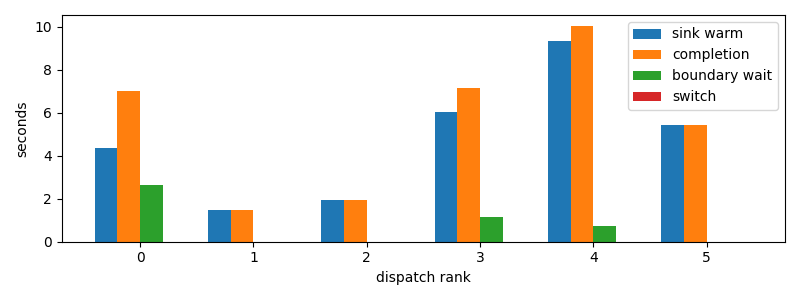

The table this chart was drawn from, first rows:
dispatch_rank, id, action, first_token_s, sink_warm_s, completion_s, source_boundary_wait_s, switch_downtime_s
0, claude:3ab49446-c806-6a06-d8f3-51d00da9a…, R, 4.359, 4.359, 6.994, 2.635, 2.193450927734375e-05
1, codex:e4fa4daa-9887-f50a-b110-c9378383c7…, R, 1.465, 1.465, 1.465, 2.6941299438476562e-05, 6.67572021484375e-06
2, codex:1db326cd-3c43-ad82-b907-27bc1f12c2…, R, 1.952, 1.952, 1.952, 2.8133392333984375e-05, 5.7220458984375e-06
3, codex:e717fd54-aecf-8710-559b-8d23833866…, R, 5.856, 6.027, 7.158, 1.131, 1.811981201171875e-05
4, codex:362639e1-f680-4bda-bd1e-8f149f7717…, R, 9.33, 9.33, 10.05, 0.7198, 1.5735626220703125e-05
5, codex:a9de70aa-f71f-9b95-5469-d6b3ec0b3f…, R, 5.454, 5.454, 5.454, 2.0742416381835938e-05, 6.4373016357421875e-06
